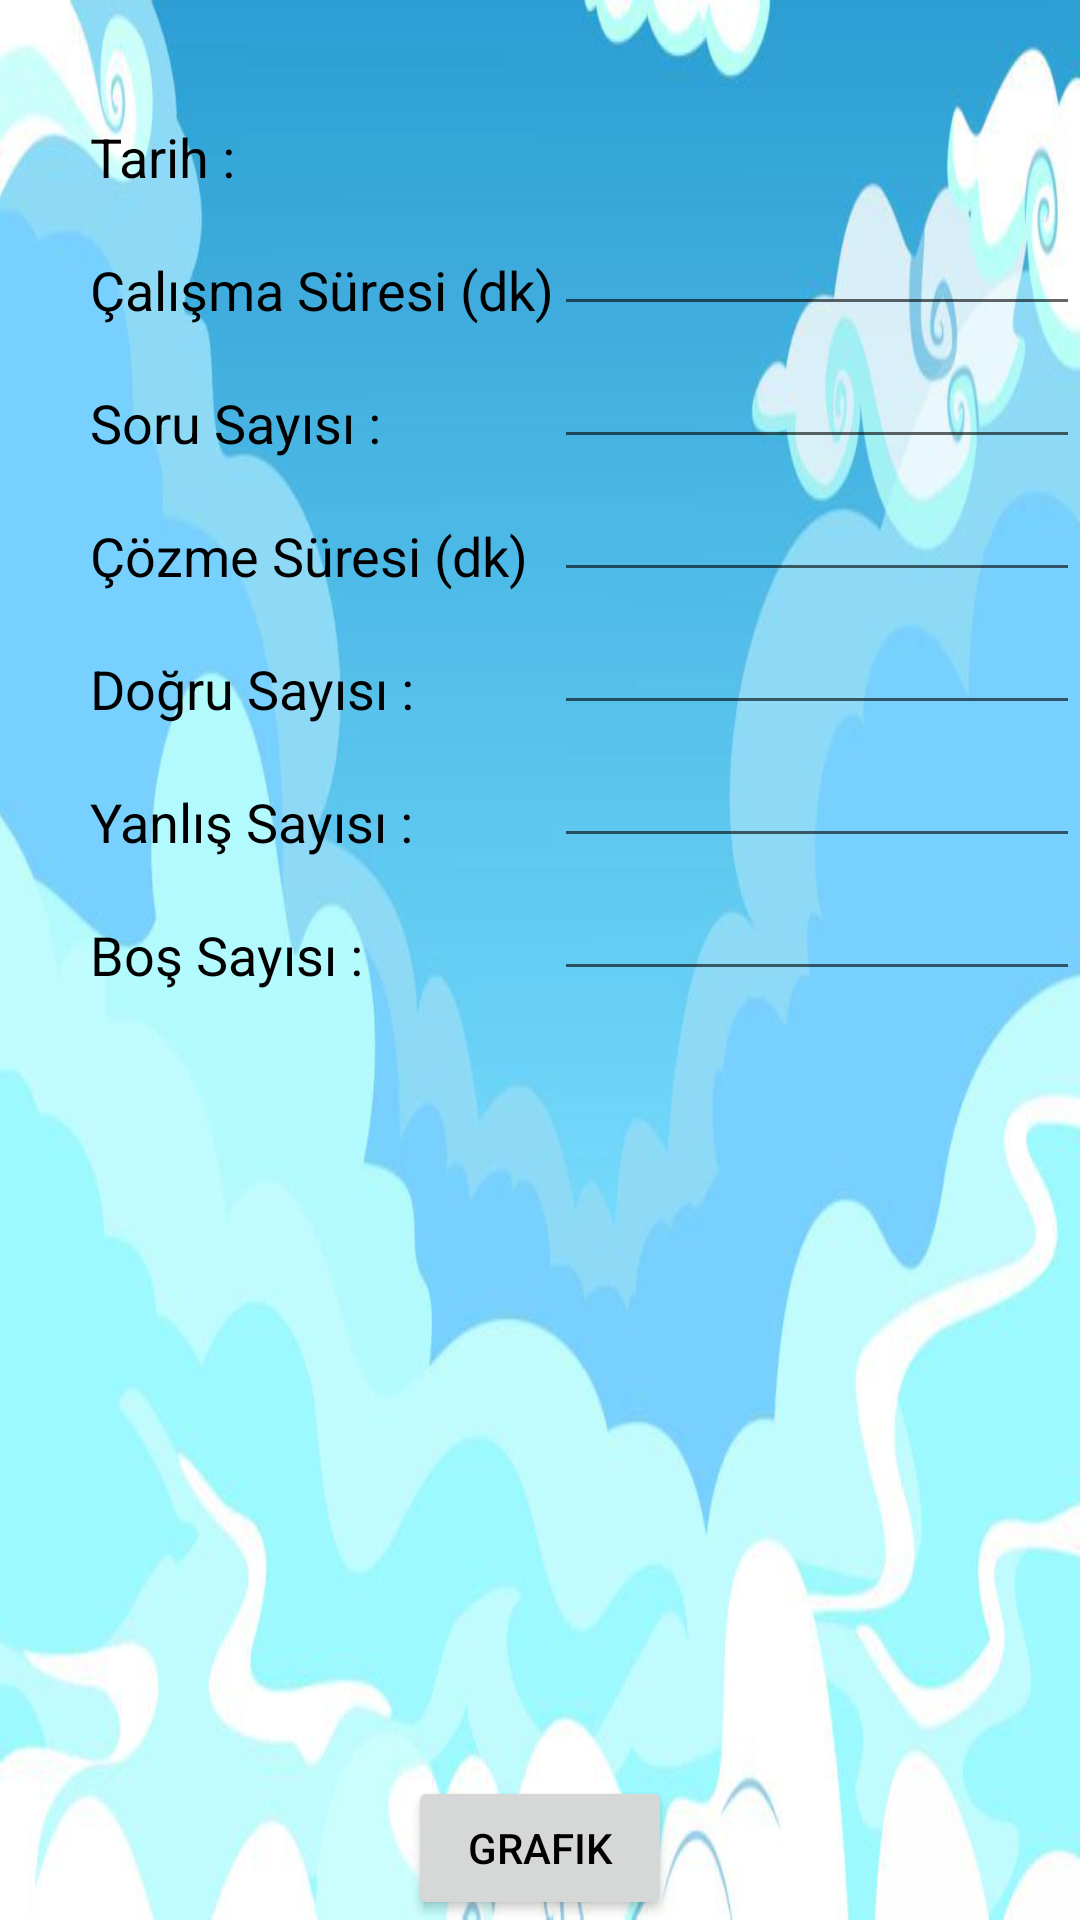

Here is an Android app screen rendered from its layout file. Give the layout XML and the strings, colors and styles it references.
<!-- AndroidManifest.xml: application theme AppTheme -->
<!-- res/layout/sonuc.xml -->
<?xml version="1.0" encoding="utf-8"?>
<RelativeLayout xmlns:android="http://schemas.android.com/apk/res/android"
    android:layout_width="match_parent" android:layout_height="match_parent"
    android:weightSum="1"
    android:background="@drawable/arkaplan"
    >

    <TextView
        android:layout_width="wrap_content"
        android:layout_height="wrap_content"
        android:textAppearance="?android:attr/textAppearanceMedium"
        android:text="Tarih :"
        android:id="@+id/stextView8"
        android:layout_alignTop="@+id/stextView9"
        android:layout_alignParentLeft="true"
        android:layout_alignParentStart="true"
        android:layout_marginLeft="44dp"
        android:layout_marginStart="30dp"
        android:layout_alignBottom="@+id/stextView9"
        android:layout_alignParentRight="true"
        android:layout_alignParentEnd="true" />

    <TextView
        android:layout_width="wrap_content"
        android:layout_height="wrap_content"
        android:textAppearance="?android:attr/textAppearanceMedium"
        android:id="@+id/stextView9"
        android:layout_marginTop="40dp"
        android:layout_alignParentTop="true"
        android:layout_toRightOf="@+id/stextView10"
        android:layout_alignParentRight="true"
        android:layout_alignParentEnd="true" />

    <TextView
        android:layout_width="wrap_content"
        android:layout_height="wrap_content"
        android:textAppearance="?android:attr/textAppearanceMedium"
        android:text="Çalışma Süresi (dk)"
        android:id="@+id/stextView10"
        android:layout_marginTop="20dp"
        android:layout_below="@+id/stextView8"
        android:layout_alignLeft="@+id/stextView8"
        android:layout_alignStart="@+id/stextView8" />

    <EditText
        android:layout_width="wrap_content"
        android:layout_height="wrap_content"
        android:digits="0123456789"
        android:inputType="numberDecimal"
        android:id="@+id/seditText7"
        android:layout_alignBottom="@+id/stextView10"
        android:layout_alignRight="@+id/stextView9"
        android:layout_alignEnd="@+id/stextView9"
        android:layout_toRightOf="@+id/stextView10"
        android:layout_toEndOf="@+id/stextView10" />

    <TextView
        android:layout_width="wrap_content"
        android:layout_height="wrap_content"
        android:textAppearance="?android:attr/textAppearanceMedium"
        android:text="Soru Sayısı :"
        android:id="@+id/stextView11"
        android:layout_below="@+id/seditText7"
        android:layout_alignLeft="@+id/stextView10"
        android:layout_alignStart="@+id/stextView10"
        android:layout_marginTop="20dp" />

    <EditText
        android:layout_width="wrap_content"
        android:layout_height="wrap_content"
        android:id="@+id/seditText8"
        android:digits="0123456789"
        android:inputType="numberDecimal"
        android:layout_alignRight="@+id/seditText7"
        android:layout_alignEnd="@+id/seditText7"
        android:layout_below="@+id/seditText7"
        android:layout_alignBottom="@+id/stextView11"
        android:layout_alignLeft="@+id/seditText7"
        android:layout_alignStart="@+id/seditText7" />

    <TextView
        android:layout_width="wrap_content"
        android:layout_height="wrap_content"
        android:textAppearance="?android:attr/textAppearanceMedium"
        android:text="Çözme Süresi (dk)"
        android:id="@+id/stextView12"
        android:layout_below="@+id/stextView11"
        android:layout_alignLeft="@+id/stextView11"
        android:layout_alignStart="@+id/stextView11"
        android:layout_marginTop="20dp" />

    <EditText
        android:layout_width="wrap_content"
        android:layout_height="wrap_content"
        android:id="@+id/seditText9"
        android:digits="0123456789"
        android:inputType="numberDecimal"
        android:layout_below="@+id/seditText8"
        android:layout_alignParentRight="true"
        android:layout_alignParentEnd="true"
        android:layout_above="@+id/seditText10"
        android:layout_alignLeft="@+id/seditText8"
        android:layout_alignStart="@+id/seditText8" />

    <TextView
        android:layout_width="wrap_content"
        android:layout_height="wrap_content"
        android:textAppearance="?android:attr/textAppearanceMedium"
        android:text="Doğru Sayısı :"
        android:id="@+id/stextView13"
        android:layout_below="@+id/stextView12"
        android:layout_alignLeft="@+id/stextView11"
        android:layout_alignStart="@+id/stextView11"
        android:layout_marginTop="20dp" />

    <EditText
        android:layout_width="wrap_content"
        android:layout_height="wrap_content"
        android:id="@+id/seditText10"
        android:digits="0123456789"
        android:inputType="numberDecimal"
        android:layout_alignBottom="@+id/stextView13"
        android:layout_alignParentRight="true"
        android:layout_alignParentEnd="true"
        android:layout_below="@+id/stextView12"
        android:layout_alignLeft="@+id/seditText8"
        android:layout_alignStart="@+id/seditText8" />

    <TextView
        android:layout_width="wrap_content"
        android:layout_height="wrap_content"
        android:textAppearance="?android:attr/textAppearanceMedium"
        android:text="Yanlış Sayısı :"
        android:id="@+id/stextView14"
        android:layout_below="@+id/seditText10"
        android:layout_alignLeft="@+id/stextView13"
        android:layout_alignStart="@+id/stextView13"
        android:layout_marginTop="20dp" />

    <EditText
        android:layout_width="wrap_content"
        android:layout_height="wrap_content"
        android:id="@+id/seditText11"
        android:digits="0123456789"
        android:inputType="numberDecimal"
        android:layout_alignBottom="@+id/stextView14"
        android:layout_alignLeft="@+id/seditText10"
        android:layout_alignStart="@+id/seditText10"
        android:layout_alignRight="@+id/seditText9"
        android:layout_alignEnd="@+id/seditText9"
        android:layout_below="@+id/seditText10" />

    <TextView
        android:layout_width="wrap_content"
        android:layout_height="wrap_content"
        android:textAppearance="?android:attr/textAppearanceMedium"
        android:text="Boş Sayısı :"
        android:id="@+id/stextView15"
        android:layout_below="@+id/seditText11"
        android:layout_alignLeft="@+id/stextView14"
        android:layout_alignStart="@+id/stextView14"
        android:layout_marginTop="20dp" />

    <EditText
        android:layout_width="wrap_content"
        android:layout_height="wrap_content"
        android:id="@+id/seditText12"
        android:digits="0123456789"
        android:inputType="numberDecimal"
        android:layout_alignBottom="@+id/stextView15"
        android:layout_alignLeft="@+id/seditText11"
        android:layout_alignStart="@+id/seditText11"
        android:layout_alignRight="@+id/seditText9"
        android:layout_alignEnd="@+id/seditText9"
        android:layout_below="@+id/seditText11" />

    <FrameLayout
        android:layout_width="fill_parent"
        android:layout_height="fill_parent"
        android:layout_alignParentBottom="true"
        android:layout_centerHorizontal="true"
        android:layout_below="@+id/stextView15">

        <Spinner
            android:layout_width="wrap_content"
            android:layout_height="wrap_content"
            android:id="@+id/spinner6"
            android:layout_gravity="center"
            android:popupBackground="#CCC"
            android:background="#FFBB00"
            style="@style/spinner_style"
            android:textColor="#FFF"/>

        <Button
            android:layout_width="wrap_content"
            android:layout_height="wrap_content"
            android:text="grafik"
            android:id="@+id/button10"
            android:layout_alignParentBottom="true"
            android:layout_toRightOf="@+id/textView18"
            android:layout_toEndOf="@+id/textView18"
            android:layout_gravity="center_horizontal|bottom" />
    </FrameLayout>


</RelativeLayout>
<!-- resources referenced by this layout -->
<resources>
  <!-- drawable arkaplan: jpg bitmap (drawable, 39108 bytes) -->
  <style name="spinner_style">
          <item name="android:popupBackground">#FFBB00</item>
      </style>
  <style name="AppTheme" parent="Theme.AppCompat.Light.DarkActionBar">
          <item name="android:textColor">#000</item>
      </style>
</resources>
